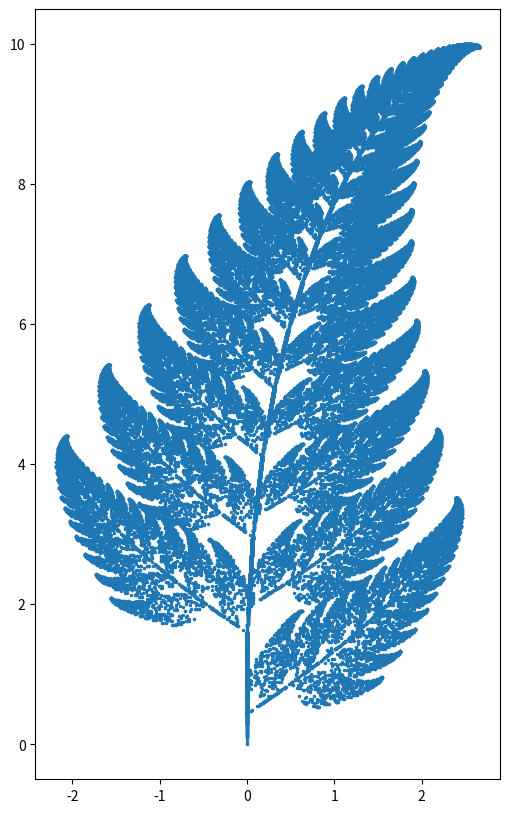

The script that saved this image:
import numpy as np
import matplotlib.pyplot as plt


def paprotka(n):
    a = np.array([
    [[0.85, 0.04, 0], [-0.04, 0.85, 1.6]],
    [[-0.15, 0.28, 0], [0.26, 0.24, 0.44]],
    [[0.2, -0.26, 0], [0.23, 0.22, 1.6]],
    [[0, 0, 0], [0, 0.16, 0]]
])

    x = [0]
    y = [0]

    for i in np.random.choice([0, 1, 2, 3], size=n, p=[0.85, 0.07, 0.07, 0.01]):
        x.append(a[i][0][0] * x[-1] + a[i][0][1] * y[-1] + a[i][0][2])
        y.append(a[i][1][0] * x[-2] + a[i][1][1] * y[-1] + a[i][1][2])

    plt.figure(figsize=(6, 10))
    plt.plot(x, y, marker=".", linewidth=0, markersize=3)
    plt.show()

if __name__ == "__main__":
    paprotka(100000)